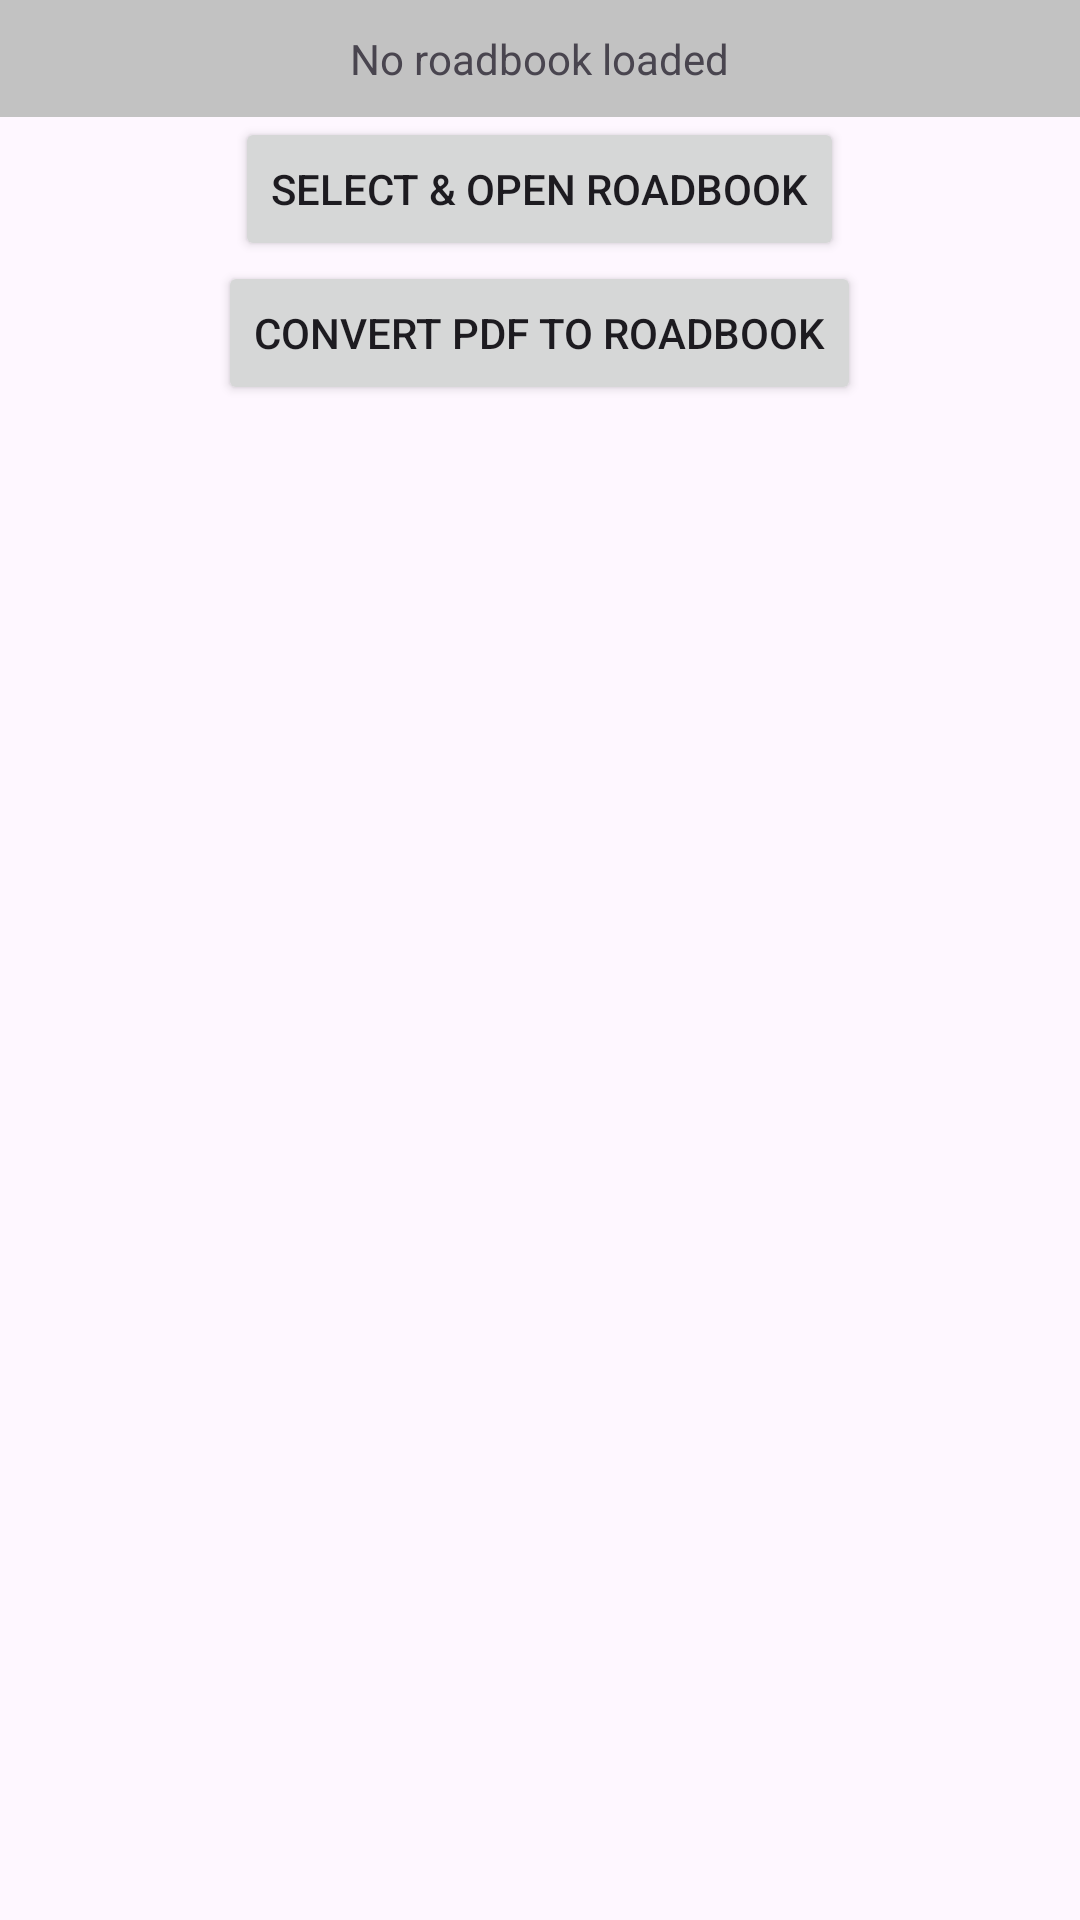

The Android layout XML behind this screen, and the referenced resources:
<!-- AndroidManifest.xml: application theme Theme.Rallye_Dashboard_kt -->
<!-- res/layout/open_roadbook_fragment.xml -->
<?xml version="1.0" encoding="utf-8"?>
<layout xmlns:android="http://schemas.android.com/apk/res/android"
    xmlns:app="http://schemas.android.com/apk/res-auto">

    <LinearLayout
        android:layout_width="match_parent"
        android:layout_height="match_parent"
        android:orientation="vertical">

        <FrameLayout
            android:layout_width="match_parent"
            android:layout_height="wrap_content"
            android:background="@color/background">

            <TextView
                android:id="@+id/txt_roadbook_status"
                android:layout_width="wrap_content"
                android:layout_height="wrap_content"
                android:layout_gravity="center"
                android:layout_margin="10sp"
                android:text="@string/no_roadbook_loaded" />

        </FrameLayout>

        <Button
            android:id="@+id/bt_select_rb"
            android:layout_width="wrap_content"
            android:layout_height="wrap_content"
            android:layout_gravity="center"
            android:text="Select &amp; open roadbook" />

        <Button
            android:id="@+id/bt_convert_pdf"
            android:layout_width="wrap_content"
            android:layout_height="wrap_content"
            android:layout_gravity="center"
            android:text="Convert pdf to roadbook" />

    </LinearLayout>
</layout>
<!-- resources referenced by this layout -->
<resources>
  <color name="background">#c2c2c2</color>
  <string name="no_roadbook_loaded">No roadbook loaded</string>
  <style name="Theme.Rallye_Dashboard_kt" parent="Base.Theme.Rallye_Dashboard_kt" />
  <style name="Base.Theme.Rallye_Dashboard_kt" parent="Theme.Material3.DayNight.NoActionBar">
          
          <item name="colorPrimary">@color/dark_blue</item>
          <item name="colorPrimaryVariant">@color/light_blue</item>
      </style>
  <color name="dark_blue">#234057</color>
  <color name="light_blue">#3A5466</color>
</resources>
